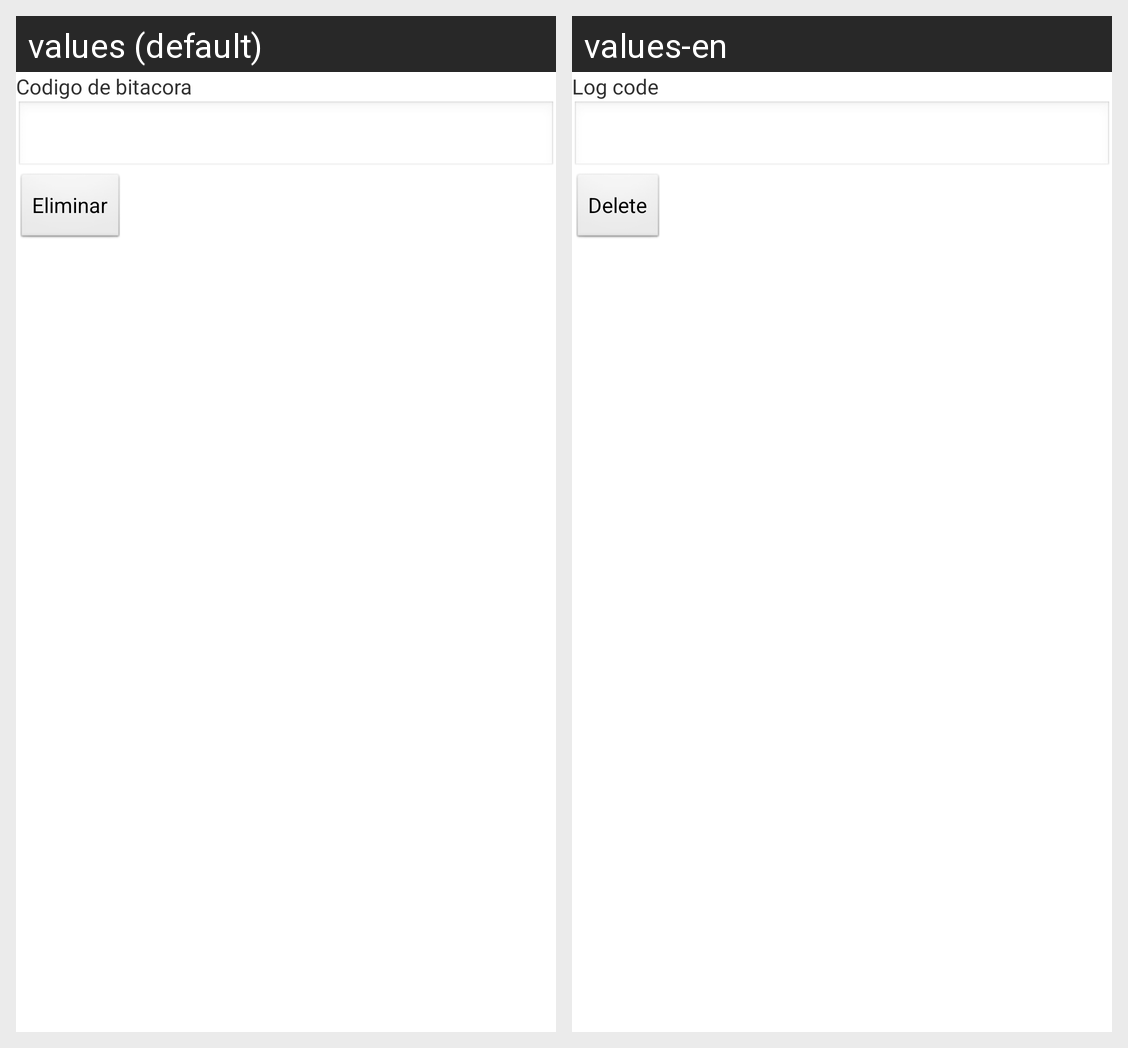

Locale-by-locale string values for the Android screen shown in this grid:
Android screen res/layout/activity_bitacora_eliminar.xml rendered under 2 locales, left to right: values (default), values-en. Device: Nexus 5 (rendered at 1080×1920; each locale shown at half size, 540×960, under a caption strip naming it); theme AppTheme.
Strings drawn on this screen, with the default value and each locale's value (text and hints the layout hard-codes, and strings that could not be matched under every locale, appear in the picture but are not listed):

cbitacora
  values: Codigo de bitacora
  values-en: Log code

eliminar
  values: Eliminar
  values-en: Delete
